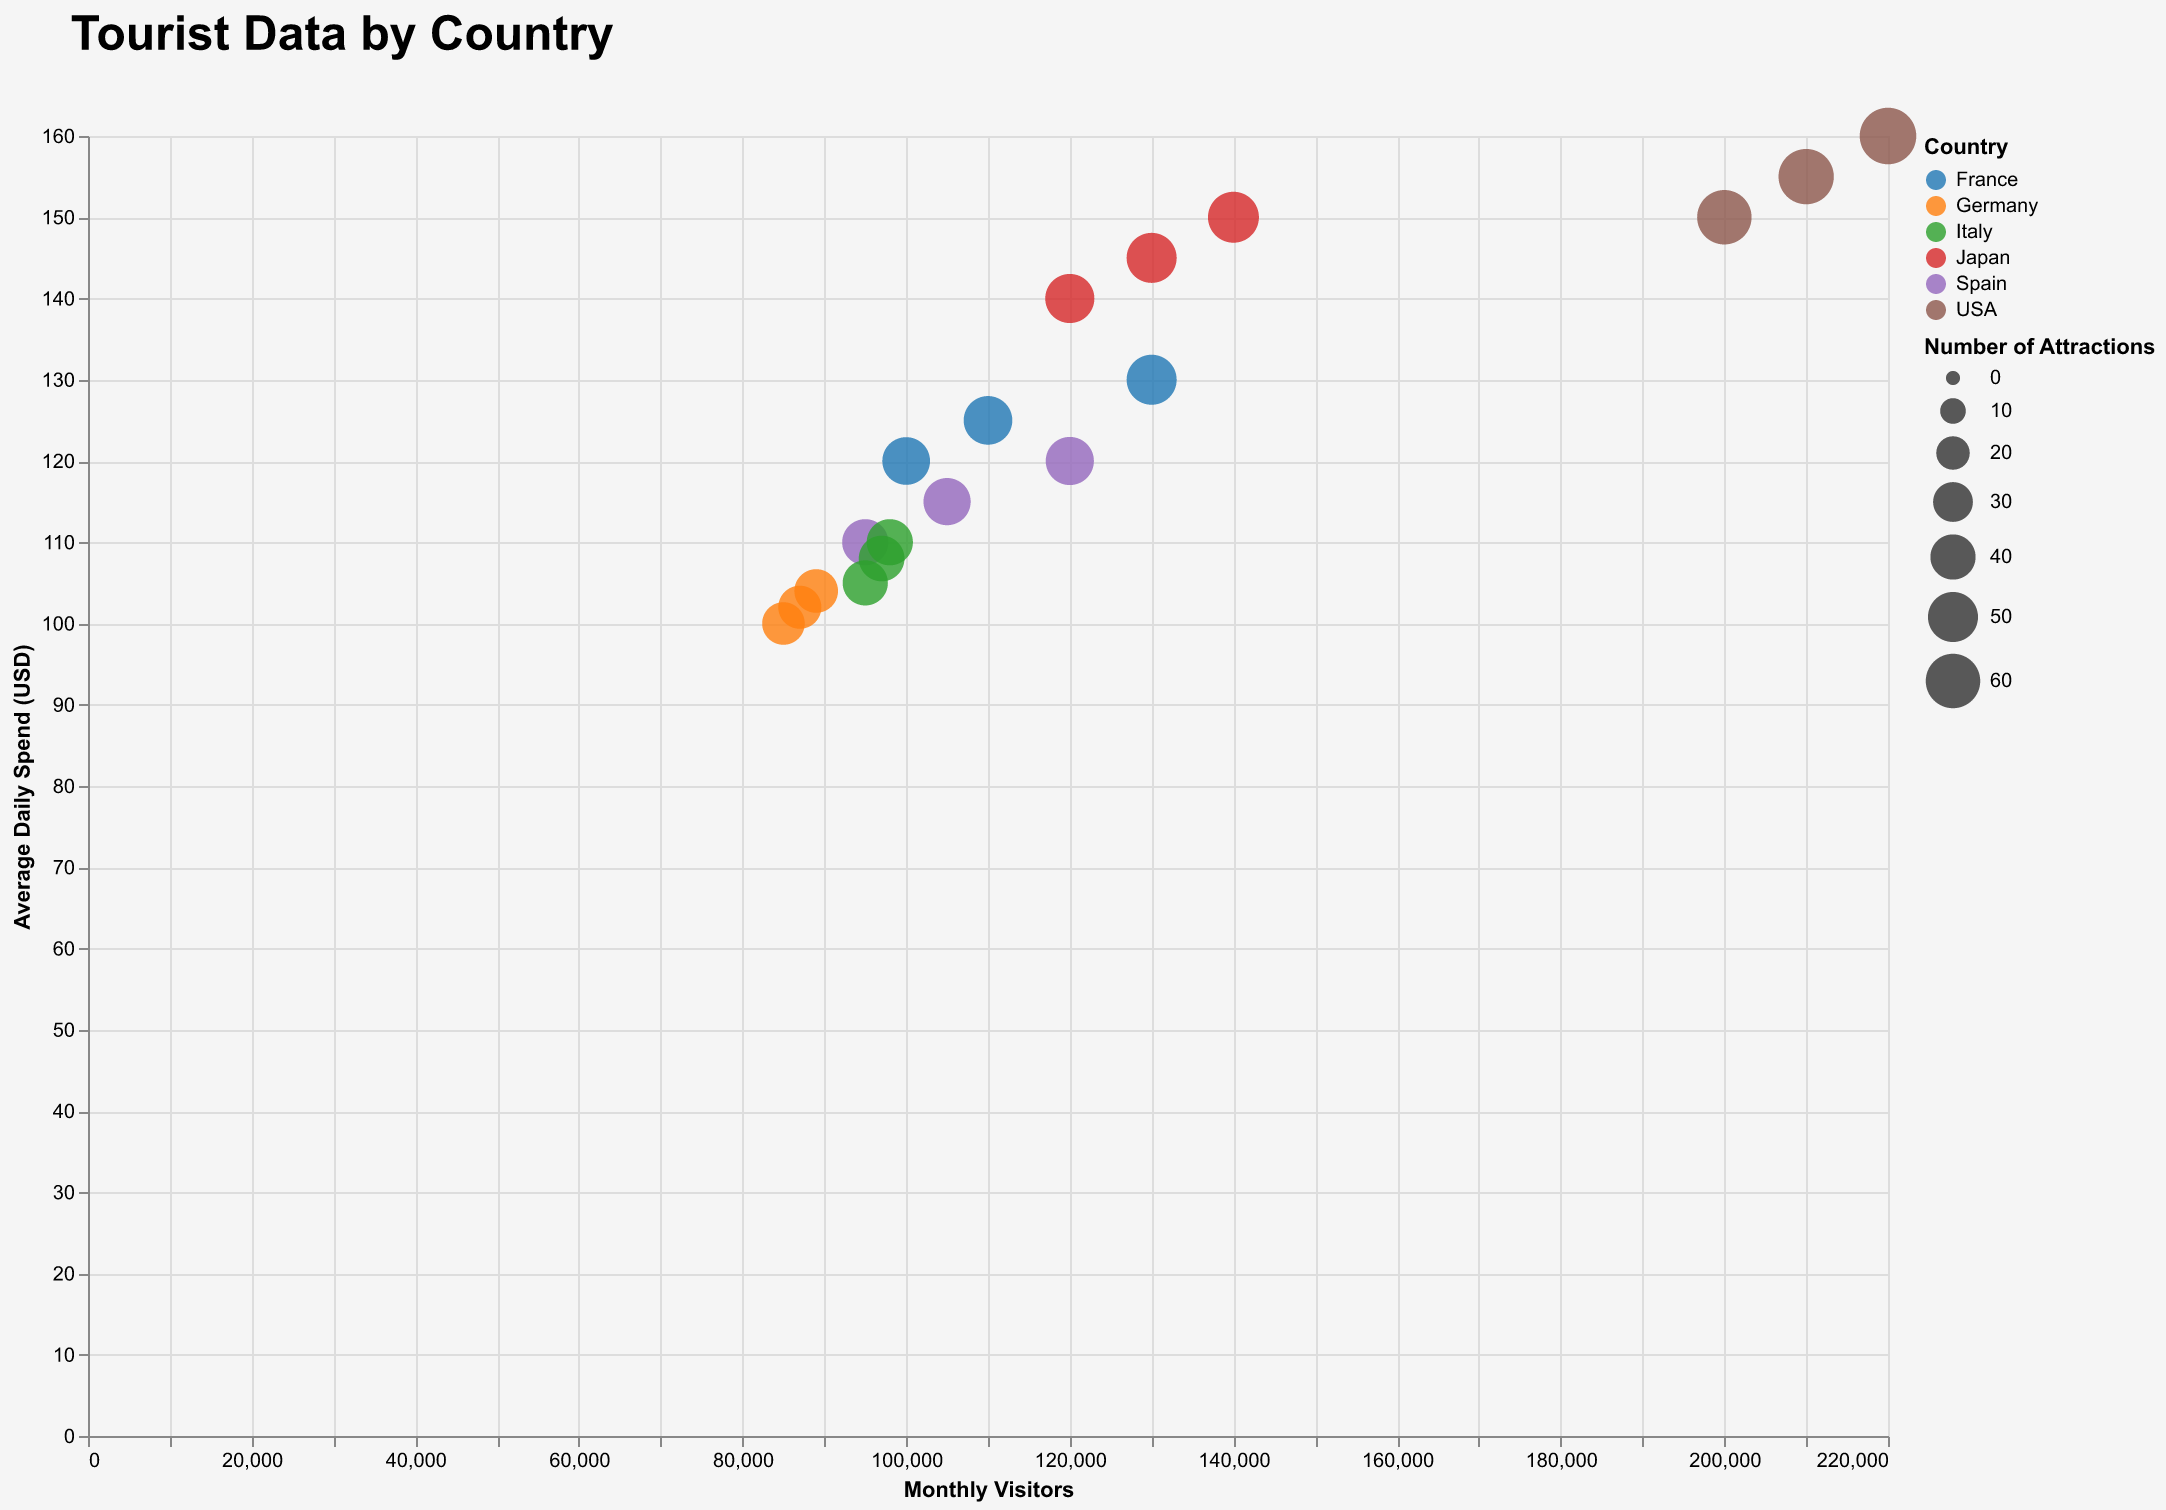

The data file committed next to this chart (first rows):
Country, Month, Visitors, Daily Spend (USD), Attractions
France, January, 100000, 120, 45
France, February, 110000, 125, 47
France, March, 130000, 130, 50
Spain, April, 95000, 110, 42
Spain, May, 105000, 115, 44
Spain, June, 120000, 120, 46
USA, July, 200000, 150, 60
USA, August, 210000, 155, 62
USA, September, 220000, 160, 65
Italy, October, 95000, 105, 40
Italy, November, 97000, 108, 41
Italy, December, 98000, 110, 42
Germany, January, 85000, 100, 35
Germany, February, 87000, 102, 36
Germany, March, 89000, 104, 37
Japan, April, 120000, 140, 48
Japan, May, 130000, 145, 50
Japan, June, 140000, 150, 52
